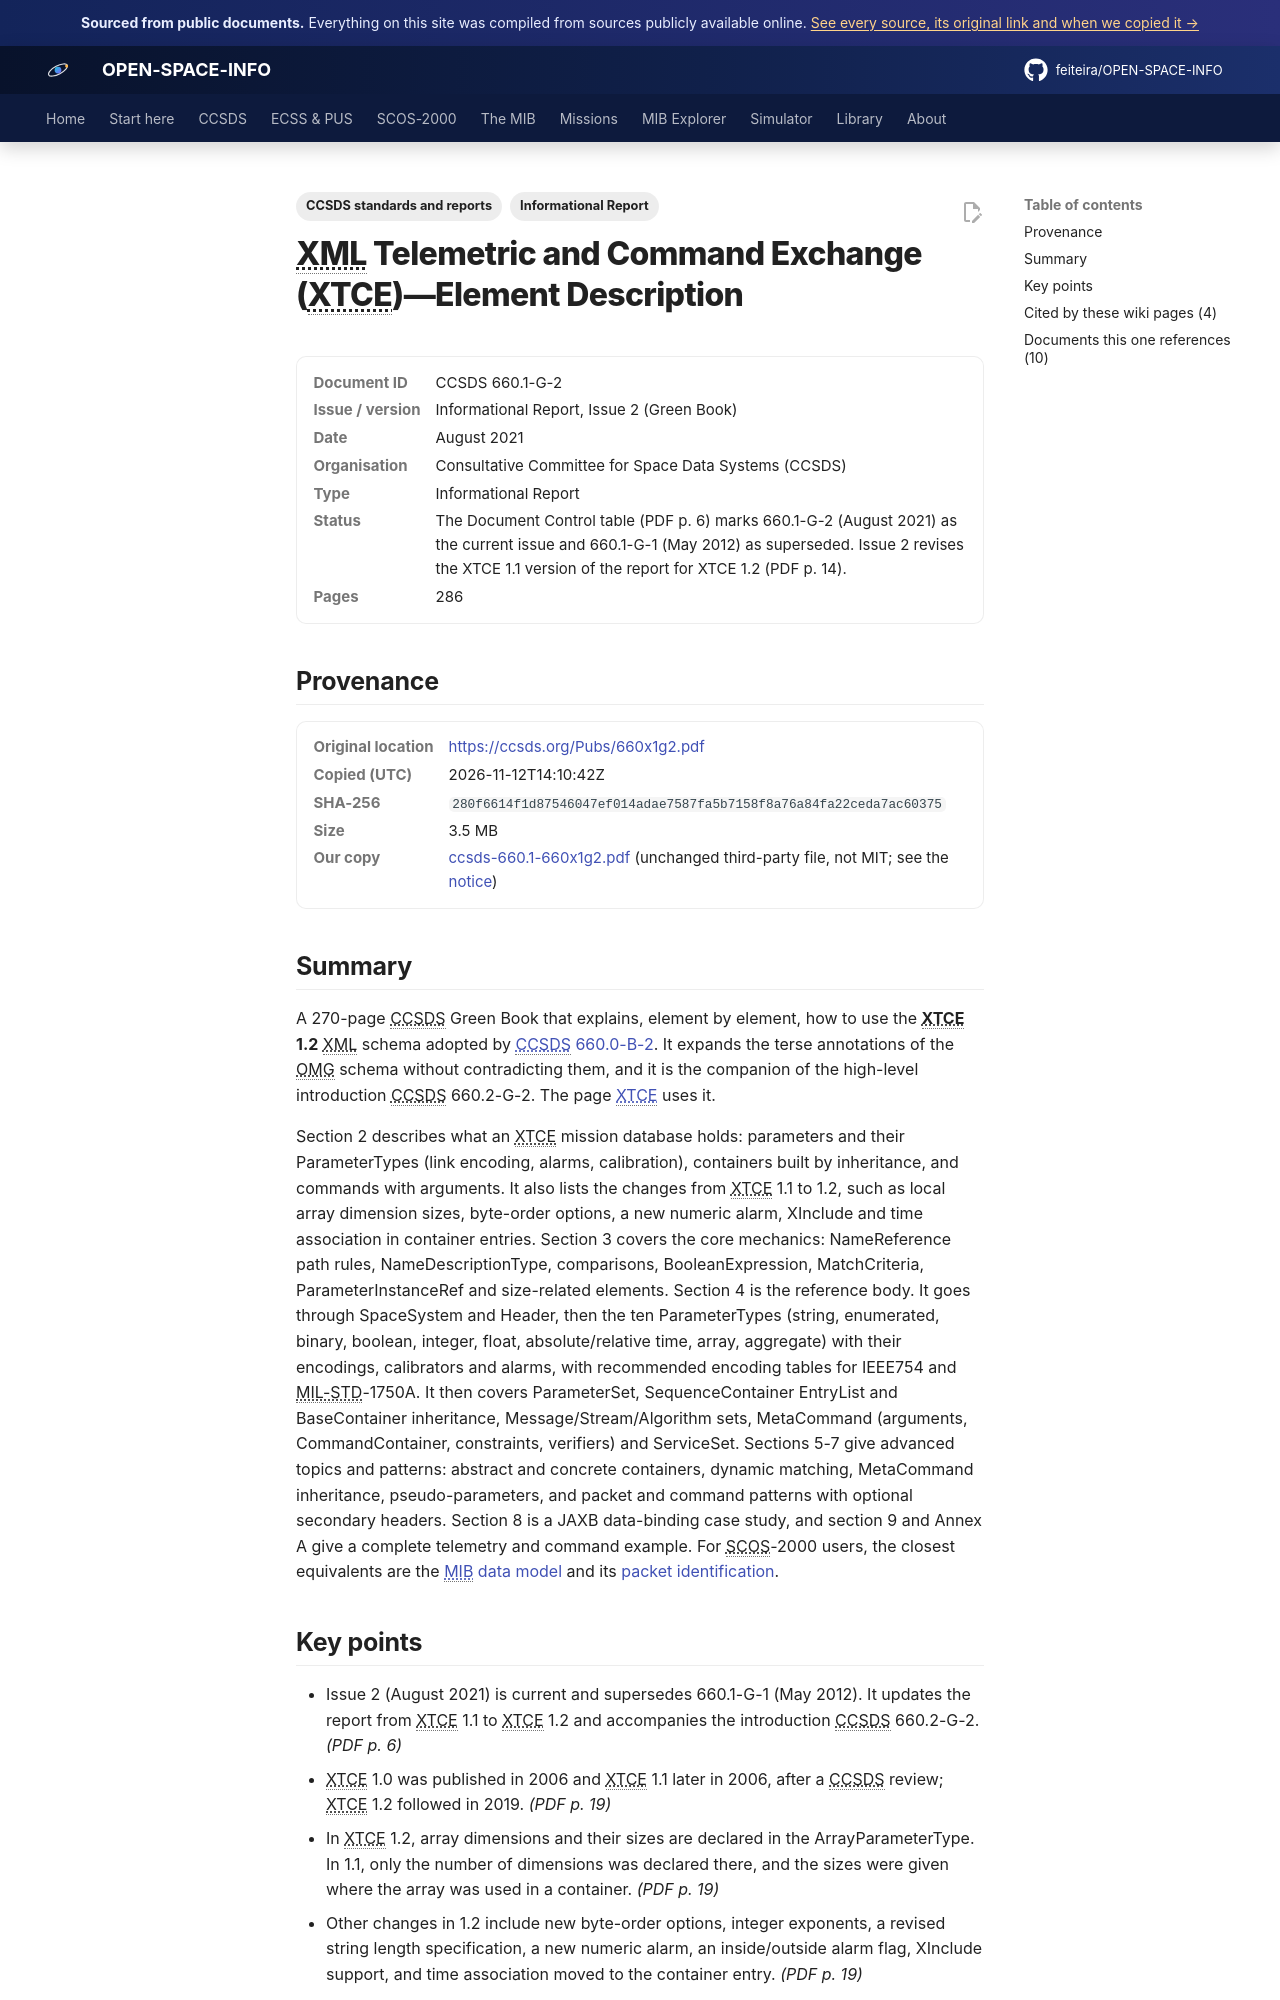

repository: feiteira/OPEN-SPACE-INFO · page: library/ccsds-660-1-660x1g2/index.html · generator: mkdocs

---
title: "XTCE Element Description (CCSDS 660.1-G-2)"
description: "A 270-page CCSDS Green Book that explains, element by element, how to use the XTCE 1.2 XML schema adopted by CCSDS 660.0-B-2(../library/ccsds-660-0-660x0b2.md)."
tags: ["Informational Report", "CCSDS standards and reports"]
sources: [ccsds-660-1-660x1g2]
---

# XML Telemetric and Command Exchange (XTCE)—Element Description

<dl class="osi-meta"><dt>Document ID</dt><dd>CCSDS 660.1-G-2</dd><dt>Issue / version</dt><dd>Informational Report, Issue 2 (Green Book)</dd><dt>Date</dt><dd>August 2021</dd><dt>Organisation</dt><dd>Consultative Committee for Space Data Systems (CCSDS)</dd><dt>Type</dt><dd>Informational Report</dd><dt>Status</dt><dd>The Document Control table (PDF p. 6) marks 660.1-G-2 (August 2021) as the current issue and 660.1-G-1 (May 2012) as superseded. Issue 2 revises the XTCE 1.1 version of the report for XTCE 1.2 (PDF p. 14).</dd><dt>Pages</dt><dd>286</dd></dl>

## Provenance

<dl class="osi-meta"><dt>Original location</dt><dd><a href="https://ccsds.org/Pubs/660x1g2.pdf" rel="noopener">https://ccsds.org/Pubs/660x1g2.pdf</a></dd><dt>Copied (UTC)</dt><dd>2026-11-12T14:10:42Z</dd><dt>SHA-256</dt><dd><code>280f6614f1d87546047ef014adae7587fa5b7158f8a76a84fa22ceda7ac60375</code></dd><dt>Size</dt><dd>3.5 MB</dd><dt>Our copy</dt><dd><a href="../third-party/ccsds/ccsds-660.1-660x1g2.pdf">ccsds-660.1-660x1g2.pdf</a> (unchanged third-party file, not MIT; see the <a href="../third-party/NOTICE/">notice</a>)</dd></dl>

## Summary

A 270-page CCSDS Green Book that explains, element by element, how to use the **XTCE 1.2** XML schema adopted by [CCSDS 660.0-B-2](../library/ccsds-660-0-660x0b2.md). It expands the terse annotations of the OMG schema without contradicting them, and it is the companion of the high-level introduction CCSDS 660.2-G-2. The page [XTCE](../ccsds/xtce.md) uses it.

Section 2 describes what an XTCE mission database holds: parameters and their ParameterTypes (link encoding, alarms, calibration), containers built by inheritance, and commands with arguments. It also lists the changes from XTCE 1.1 to 1.2, such as local array dimension sizes, byte-order options, a new numeric alarm, XInclude and time association in container entries. Section 3 covers the core mechanics: NameReference path rules, NameDescriptionType, comparisons, BooleanExpression, MatchCriteria, ParameterInstanceRef and size-related elements. Section 4 is the reference body. It goes through SpaceSystem and Header, then the ten ParameterTypes (string, enumerated, binary, boolean, integer, float, absolute/relative time, array, aggregate) with their encodings, calibrators and alarms, with recommended encoding tables for IEEE754 and MIL-STD-1750A. It then covers ParameterSet, SequenceContainer EntryList and BaseContainer inheritance, Message/Stream/Algorithm sets, MetaCommand (arguments, CommandContainer, constraints, verifiers) and ServiceSet. Sections 5-7 give advanced topics and patterns: abstract and concrete containers, dynamic matching, MetaCommand inheritance, pseudo-parameters, and packet and command patterns with optional secondary headers. Section 8 is a JAXB data-binding case study, and section 9 and Annex A give a complete telemetry and command example. For SCOS-2000 users, the closest equivalents are the [MIB data model](../mib/data-model.md) and its [packet identification](../mib/monitoring.md).
